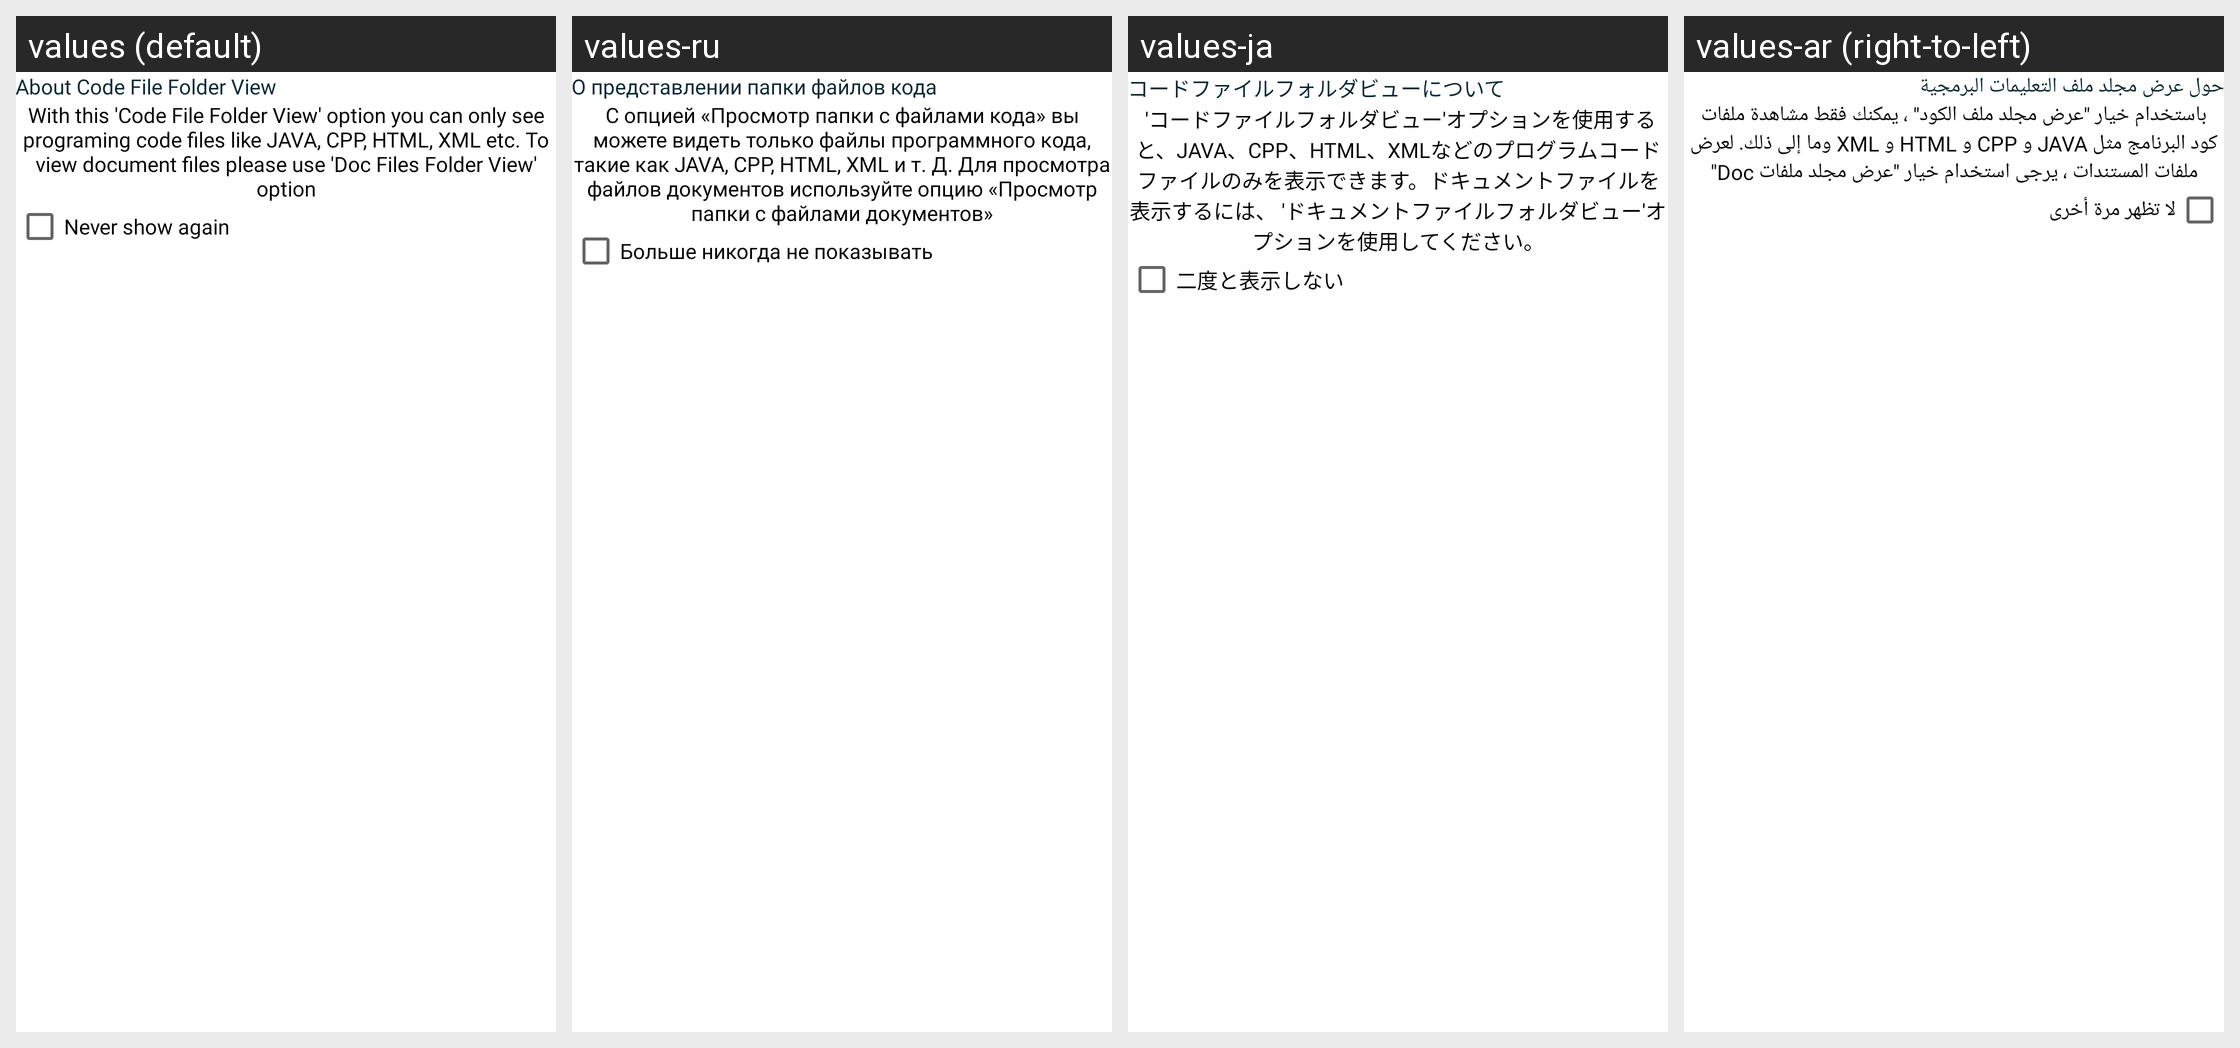

Strings drawn on this Android screen and how each of the app's shown locales translates them:
Android screen res/layout/bottomsheet_code_file_info.xml rendered under 4 locales, left to right: values (default), values-ru, values-ja, values-ar (right-to-left). Device: Nexus 5 (rendered at 1080×1920; each locale shown at half size, 540×960, under a caption strip naming it); theme AppTheme.
Other locales in the repository, not shown: values-bn, values-de, values-es, values-fr, values-hi, values-in, values-ko, values-ms, values-pt, values-tr, values-ur, values-zh.
Strings drawn on this screen, with the default value and each locale's value (text and hints the layout hard-codes, and strings that could not be matched under every locale, appear in the picture but are not listed):

aboutCodeFileAndFolderView
  values: About Code File Folder View
  values-ru: О представлении папки файлов кода
  values-ja: コードファイルフォルダビューについて
  values-ar: حول عرض مجلد ملف التعليمات البرمجية

codeFileFolderViewMessage
  values: With this 'Code File Folder View' option you can only see programing code files like JAVA, CPP, HTML, XML etc. To view document files please use 'Doc Files Folder View' option
  values-ru: С опцией «Просмотр папки с файлами кода» вы можете видеть только файлы программного кода, такие как JAVA, CPP, HTML, XML и т. Д. Для просмотра файлов документов используйте опцию «Просмотр папки с файлами документов»
  values-ja:  'コードファイルフォルダビュー'オプションを使用すると、JAVA、CPP、HTML、XMLなどのプログラムコードファイルのみを表示できます。ドキュメントファイルを表示するには、 'ドキュメントファイルフォルダビュー'オプションを使用してください。
  values-ar: باستخدام خيار "عرض مجلد ملف الكود" ، يمكنك فقط مشاهدة ملفات كود البرنامج مثل JAVA و CPP و HTML و XML وما إلى ذلك. لعرض ملفات المستندات ، يرجى استخدام خيار "عرض مجلد ملفات Doc"

neverShowAgain
  values: Never show again
  values-ru: Больше никогда не показывать
  values-ja: 二度と表示しない
  values-ar: لا تظهر مرة أخرى
